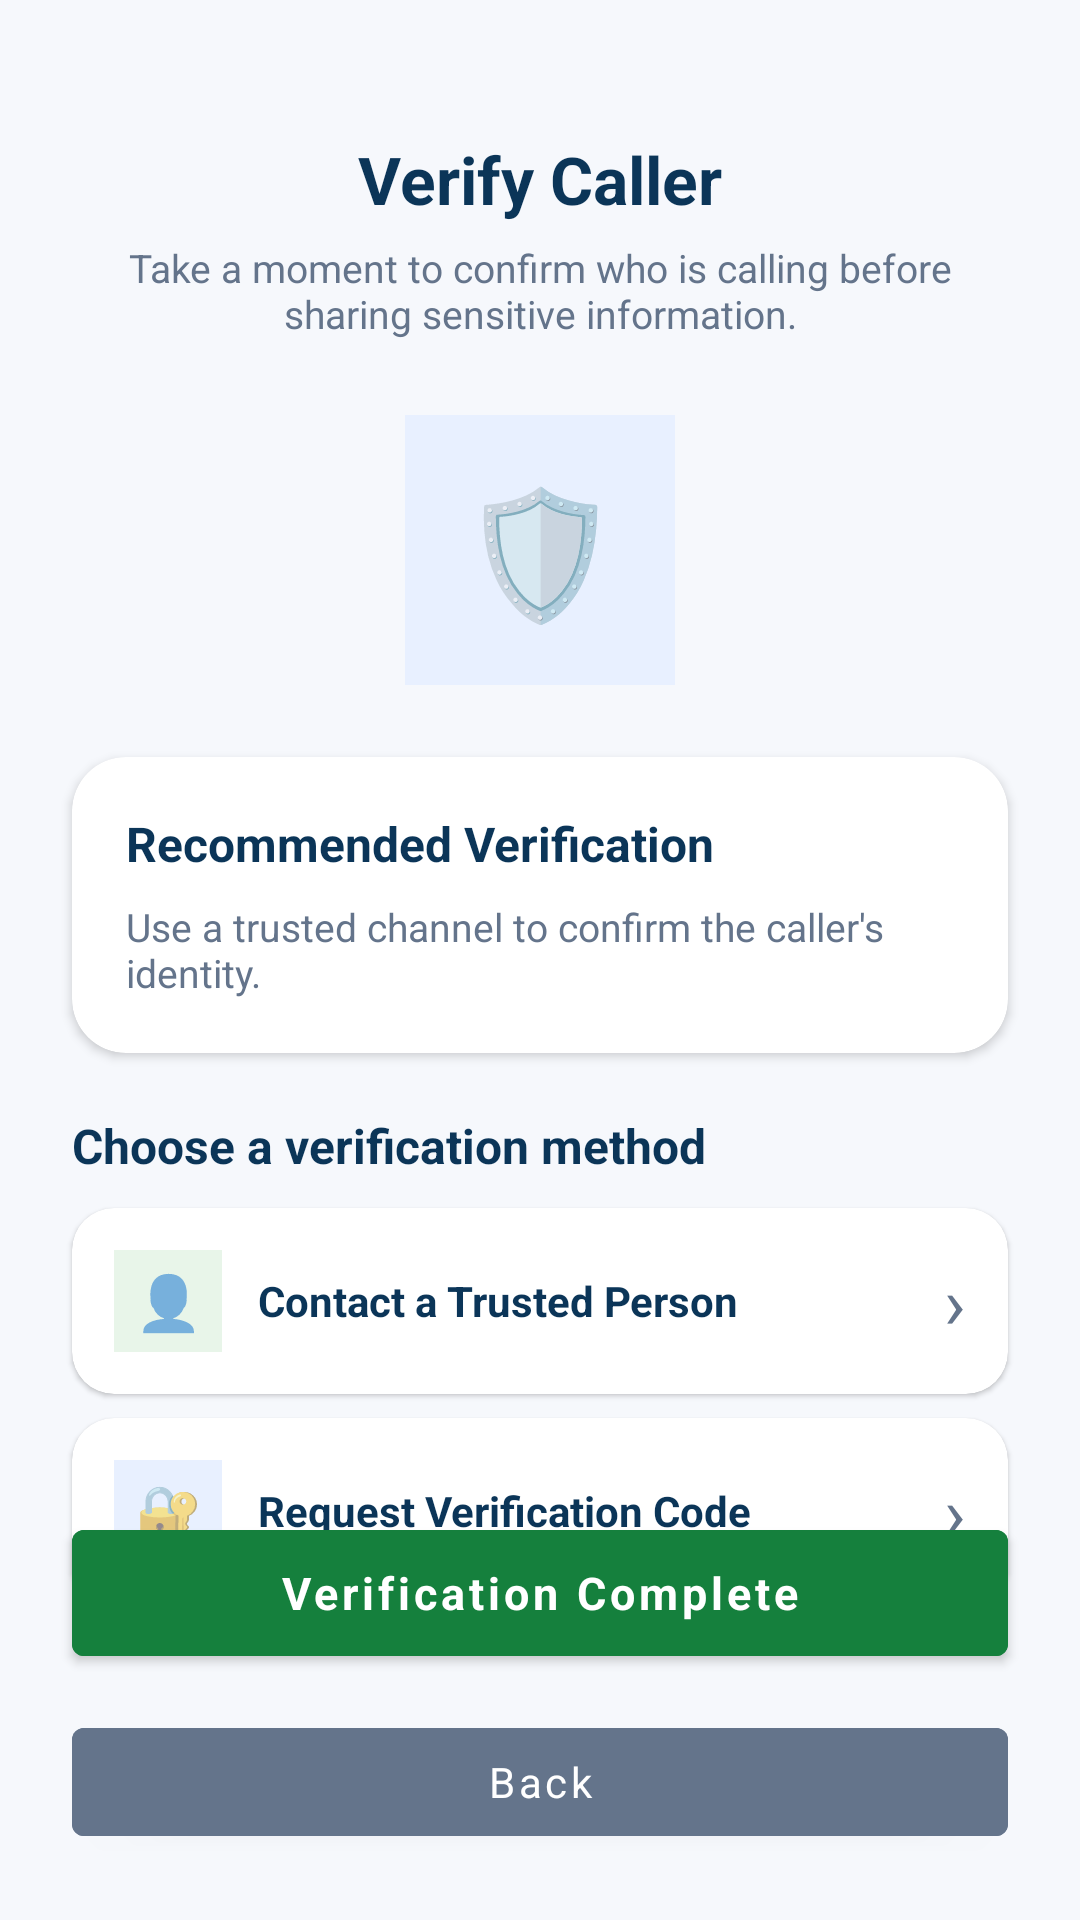

Android layout source for this screen:
<!-- AndroidManifest.xml: application theme Theme.VoiceShield -->
<!-- res/layout/activity_verify_caller.xml -->
<?xml version="1.0" encoding="utf-8"?>
<androidx.constraintlayout.widget.ConstraintLayout
    xmlns:android="http://schemas.android.com/apk/res/android"
    xmlns:app="http://schemas.android.com/apk/res-auto"
    android:id="@+id/main"
    android:layout_width="match_parent"
    android:layout_height="match_parent"
    android:background="#F6F8FC">

    
    <TextView
        android:id="@+id/tv_header"
        android:layout_width="wrap_content"
        android:layout_height="wrap_content"
        android:layout_marginTop="45dp"
        android:text="Verify Caller"
        android:textColor="#0B3558"
        android:textSize="22sp"
        android:textStyle="bold"
        app:layout_constraintEnd_toEndOf="parent"
        app:layout_constraintStart_toStartOf="parent"
        app:layout_constraintTop_toTopOf="parent" />

    <TextView
        android:id="@+id/tv_subheader"
        android:layout_width="0dp"
        android:layout_height="wrap_content"
        android:layout_marginStart="30dp"
        android:layout_marginTop="6dp"
        android:layout_marginEnd="30dp"
        android:gravity="center"
        android:text="Take a moment to confirm who is calling before sharing sensitive information."
        android:textColor="#64748B"
        android:textSize="13sp"
        app:layout_constraintEnd_toEndOf="parent"
        app:layout_constraintStart_toStartOf="parent"
        app:layout_constraintTop_toBottomOf="@id/tv_header" />

    
    <TextView
        android:id="@+id/tv_shield"
        android:layout_width="90dp"
        android:layout_height="90dp"
        android:layout_marginTop="25dp"
        android:background="#E8F0FF"
        android:gravity="center"
        android:text="🛡️"
        android:textSize="42sp"
        app:layout_constraintEnd_toEndOf="parent"
        app:layout_constraintStart_toStartOf="parent"
        app:layout_constraintTop_toBottomOf="@id/tv_subheader" />

    
    <androidx.cardview.widget.CardView
        android:id="@+id/card_recommendation"
        android:layout_width="0dp"
        android:layout_height="wrap_content"
        android:layout_marginStart="24dp"
        android:layout_marginTop="24dp"
        android:layout_marginEnd="24dp"
        app:cardBackgroundColor="#FFFFFF"
        app:cardCornerRadius="18dp"
        app:cardElevation="2dp"
        app:layout_constraintEnd_toEndOf="parent"
        app:layout_constraintStart_toStartOf="parent"
        app:layout_constraintTop_toBottomOf="@id/tv_shield">

        <LinearLayout
            android:layout_width="match_parent"
            android:layout_height="wrap_content"
            android:orientation="vertical"
            android:padding="18dp">

            <TextView
                android:layout_width="wrap_content"
                android:layout_height="wrap_content"
                android:text="Recommended Verification"
                android:textColor="#0B3558"
                android:textSize="16sp"
                android:textStyle="bold" />

            <TextView
                android:id="@+id/tv_recommendation"
                android:layout_width="match_parent"
                android:layout_height="wrap_content"
                android:layout_marginTop="8dp"
                android:text="Use a trusted channel to confirm the caller's identity."
                android:textColor="#64748B"
                android:textSize="13sp" />

        </LinearLayout>

    </androidx.cardview.widget.CardView>

    
    <TextView
        android:id="@+id/tv_options_title"
        android:layout_width="0dp"
        android:layout_height="wrap_content"
        android:layout_marginStart="24dp"
        android:layout_marginTop="20dp"
        android:layout_marginEnd="24dp"
        android:text="Choose a verification method"
        android:textColor="#0B3558"
        android:textSize="16sp"
        android:textStyle="bold"
        app:layout_constraintEnd_toEndOf="parent"
        app:layout_constraintStart_toStartOf="parent"
        app:layout_constraintTop_toBottomOf="@id/card_recommendation" />

    
    <androidx.cardview.widget.CardView
        android:id="@+id/card_contact"
        android:layout_width="0dp"
        android:layout_height="62dp"
        android:layout_marginStart="24dp"
        android:layout_marginTop="10dp"
        android:layout_marginEnd="24dp"
        app:cardBackgroundColor="#FFFFFF"
        app:cardCornerRadius="14dp"
        app:cardElevation="1dp"
        app:layout_constraintEnd_toEndOf="parent"
        app:layout_constraintStart_toStartOf="parent"
        app:layout_constraintTop_toBottomOf="@id/tv_options_title">

        <LinearLayout
            android:layout_width="match_parent"
            android:layout_height="match_parent"
            android:gravity="center_vertical"
            android:orientation="horizontal"
            android:padding="14dp">

            <TextView
                android:layout_width="36dp"
                android:layout_height="36dp"
                android:background="#E8F5E9"
                android:gravity="center"
                android:text="👤"
                android:textSize="18sp" />

            <TextView
                android:layout_width="0dp"
                android:layout_height="wrap_content"
                android:layout_marginStart="12dp"
                android:layout_weight="1"
                android:text="Contact a Trusted Person"
                android:textColor="#0B3558"
                android:textSize="14sp"
                android:textStyle="bold" />

            <TextView
                android:layout_width="wrap_content"
                android:layout_height="wrap_content"
                android:text="›"
                android:textColor="#64748B"
                android:textSize="24sp" />

        </LinearLayout>

    </androidx.cardview.widget.CardView>

    
    <androidx.cardview.widget.CardView
        android:id="@+id/card_code"
        android:layout_width="0dp"
        android:layout_height="62dp"
        android:layout_marginStart="24dp"
        android:layout_marginTop="8dp"
        android:layout_marginEnd="24dp"
        app:cardBackgroundColor="#FFFFFF"
        app:cardCornerRadius="14dp"
        app:cardElevation="1dp"
        app:layout_constraintEnd_toEndOf="parent"
        app:layout_constraintStart_toStartOf="parent"
        app:layout_constraintTop_toBottomOf="@id/card_contact">

        <LinearLayout
            android:layout_width="match_parent"
            android:layout_height="match_parent"
            android:gravity="center_vertical"
            android:orientation="horizontal"
            android:padding="14dp">

            <TextView
                android:layout_width="36dp"
                android:layout_height="36dp"
                android:background="#E8F0FF"
                android:gravity="center"
                android:text="🔐"
                android:textSize="18sp" />

            <TextView
                android:layout_width="0dp"
                android:layout_height="wrap_content"
                android:layout_marginStart="12dp"
                android:layout_weight="1"
                android:text="Request Verification Code"
                android:textColor="#0B3558"
                android:textSize="14sp"
                android:textStyle="bold" />

            <TextView
                android:layout_width="wrap_content"
                android:layout_height="wrap_content"
                android:text="›"
                android:textColor="#64748B"
                android:textSize="24sp" />

        </LinearLayout>

    </androidx.cardview.widget.CardView>

    
    <Button
        android:id="@+id/btn_confirm"
        android:layout_width="0dp"
        android:layout_height="54dp"
        android:layout_marginStart="24dp"
        android:layout_marginEnd="24dp"
        android:layout_marginBottom="12dp"
        android:backgroundTint="#15803D"
        android:text="Verification Complete"
        android:textAllCaps="false"
        android:textColor="#FFFFFF"
        android:textSize="15sp"
        android:textStyle="bold"
        app:layout_constraintBottom_toTopOf="@id/btn_cancel"
        app:layout_constraintEnd_toEndOf="parent"
        app:layout_constraintStart_toStartOf="parent" />

    
    <Button
        android:id="@+id/btn_cancel"
        android:layout_width="0dp"
        android:layout_height="48dp"
        android:layout_marginStart="24dp"
        android:layout_marginEnd="24dp"
        android:layout_marginBottom="22dp"
        android:backgroundTint="#64748B"
        android:text="Back"
        android:textAllCaps="false"
        android:textColor="#FFFFFF"
        android:textSize="14sp"
        app:layout_constraintBottom_toBottomOf="parent"
        app:layout_constraintEnd_toEndOf="parent"
        app:layout_constraintStart_toStartOf="parent" />

</androidx.constraintlayout.widget.ConstraintLayout>
<!-- resources referenced by this layout -->
<resources>
  <style name="Theme.VoiceShield" parent="Theme.MaterialComponents.DayNight.NoActionBar">
          
          <item name="colorPrimary">@color/trustvoice_primary</item>
          <item name="colorPrimaryVariant">@color/trustvoice_primary_dark</item>
          <item name="colorOnPrimary">@color/text_white</item>
          
          
          <item name="colorSecondary">@color/trustvoice_secondary</item>
          <item name="colorSecondaryVariant">@color/trustvoice_accent</item>
          <item name="colorOnSecondary">@color/text_white</item>
          
          
          <item name="android:statusBarColor">@color/bg_light</item>
          <item name="android:windowLightStatusBar">true</item>
          
          
          <item name="android:windowBackground">@color/bg_light</item>
          <item name="colorSurface">@color/card_bg</item>
          <item name="colorOnSurface">@color/text_primary</item>
          
          
          <item name="fontFamily">sans-serif</item>
      </style>
  <color name="trustvoice_primary">#2563EB</color>
  <color name="trustvoice_primary_dark">#1D4ED8</color>
  <color name="text_white">#FFFFFF</color>
  <color name="trustvoice_secondary">#3B82F6</color>
  <color name="trustvoice_accent">#60A5FA</color>
  <color name="bg_light">#F8FAFC</color>
  <color name="card_bg">#FFFFFF</color>
  <color name="text_primary">#0F172A</color>
</resources>
